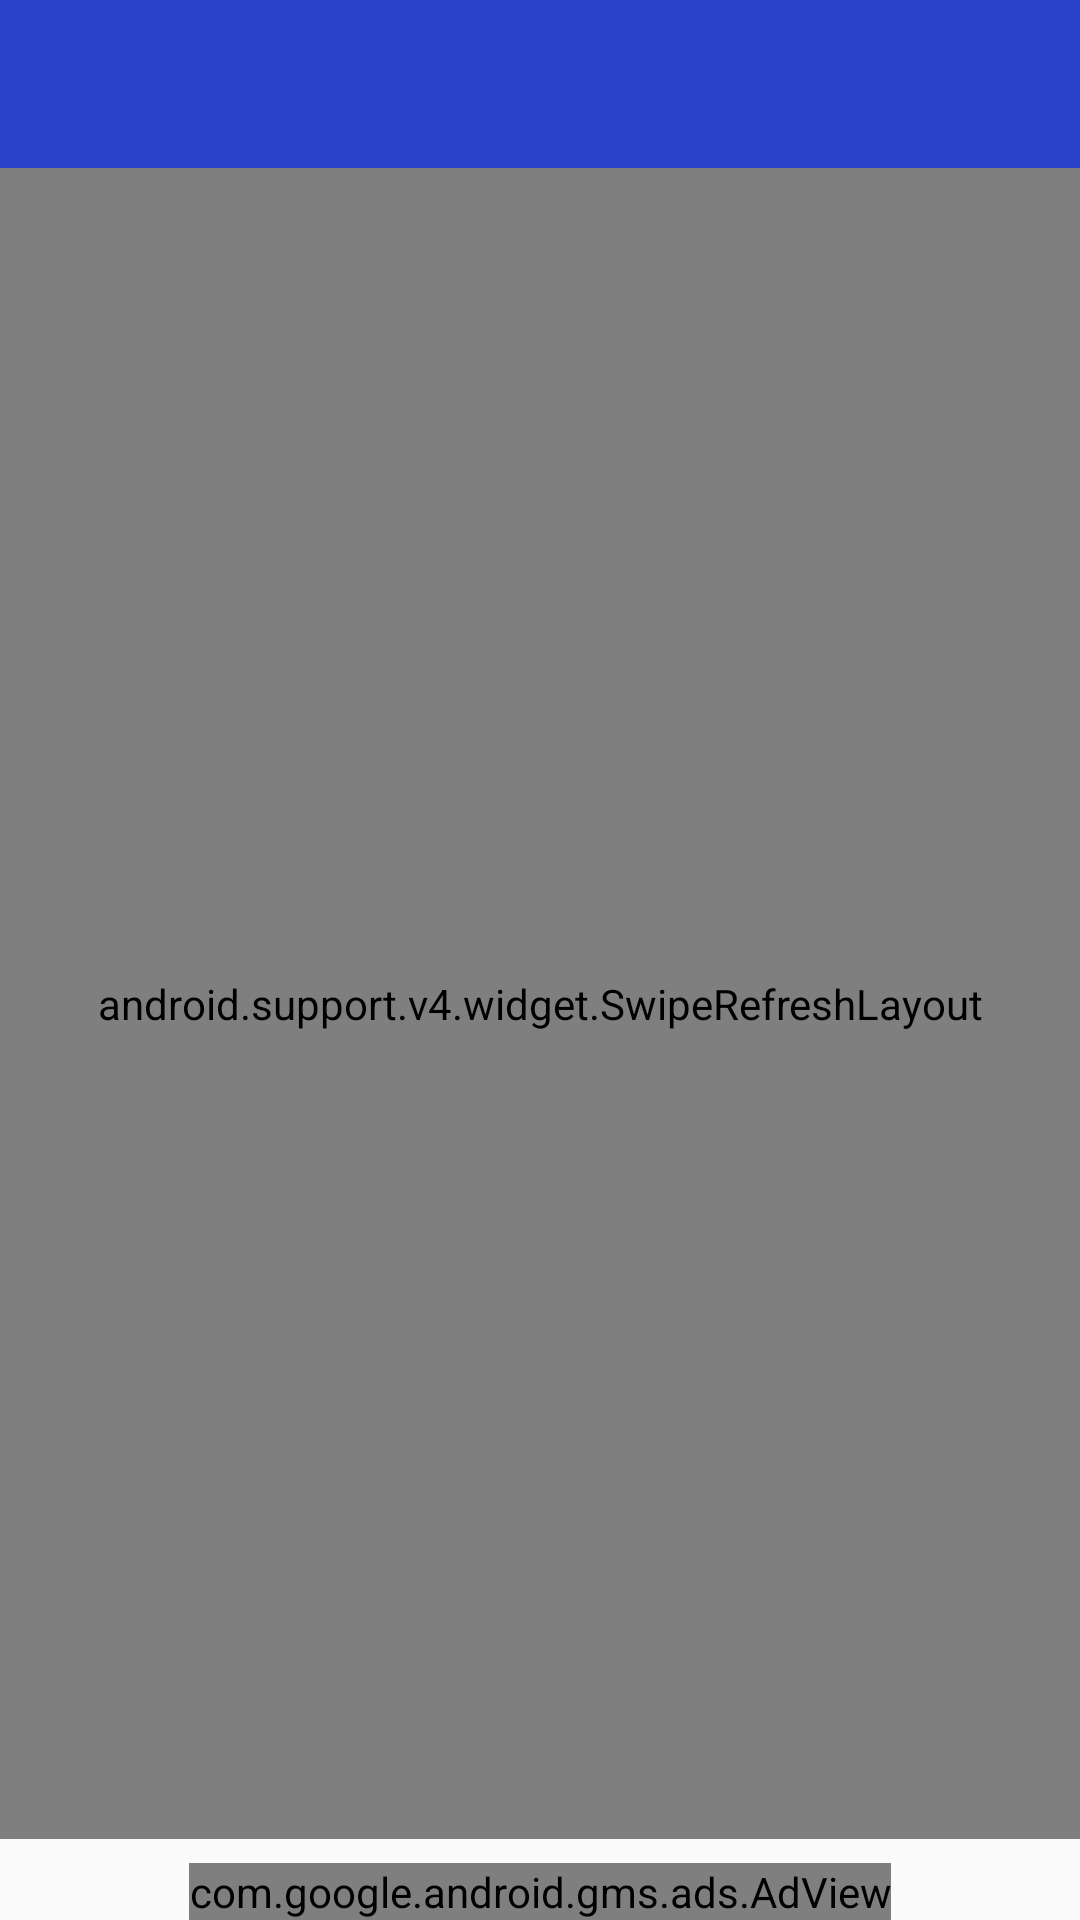

Reconstruct the res/layout file that produces this screen, plus the resources it refers to.
<!-- AndroidManifest.xml: application theme AppThemeNoActionBar -->
<!-- res/layout/fragment_groups_main.xml -->
<?xml version="1.0" encoding="utf-8"?>
<android.support.constraint.ConstraintLayout xmlns:android="http://schemas.android.com/apk/res/android"
    xmlns:app="http://schemas.android.com/apk/res-auto"
    xmlns:tools="http://schemas.android.com/tools"
    android:layout_width="match_parent"
    android:id="@+id/main_layout"
    android:layout_height="match_parent"
    tools:context=".fragments.GroupsMainFragment">

    <include
        android:id="@+id/custom_action_bar"
        layout="@layout/custom_action_bar"
        android:layout_width="match_parent"
        android:layout_height="?android:attr/actionBarSize"
        app:layout_constraintEnd_toEndOf="parent"
        app:layout_constraintStart_toStartOf="parent"
        app:layout_constraintTop_toTopOf="parent" />

    <android.support.v4.widget.SwipeRefreshLayout
        android:id="@+id/swipe_container"
        android:layout_width="0dp"
        android:layout_height="0dp"
        android:layout_marginBottom="8dp"
        app:layout_constraintBottom_toTopOf="@+id/adView"
        app:layout_constraintEnd_toEndOf="parent"
        app:layout_constraintStart_toStartOf="parent"
        app:layout_constraintTop_toBottomOf="@+id/custom_action_bar">

        <android.support.v7.widget.RecyclerView
            android:id="@+id/recycler_view"
            android:layout_width="match_parent"
            android:layout_height="wrap_content" />

    </android.support.v4.widget.SwipeRefreshLayout>

    <com.google.android.gms.ads.AdView
        xmlns:ads="http://schemas.android.com/apk/res-auto"
        ads:adSize="BANNER"
        ads:adUnitId="@string/ad_groups"
        android:id="@+id/adView"
        android:layout_width="wrap_content"
        android:layout_height="wrap_content"
        app:layout_constraintBottom_toBottomOf="parent"
        app:layout_constraintEnd_toEndOf="parent"
        app:layout_constraintStart_toStartOf="parent" />

</android.support.constraint.ConstraintLayout>
<!-- res/layout/custom_action_bar.xml (included above) -->
<?xml version="1.0" encoding="utf-8"?>
<android.support.constraint.ConstraintLayout
    xmlns:android="http://schemas.android.com/apk/res/android"
    xmlns:app="http://schemas.android.com/apk/res-auto"
    xmlns:tools="http://schemas.android.com/tools"
    android:layout_width="match_parent"
    android:background="@color/colorPrimary"
    android:layout_height="?android:attr/actionBarSize">

    <TextView
        android:layout_width="wrap_content"
        android:layout_height="wrap_content"
        android:id="@+id/title_text"
        style="@style/TextAppearance.AppCompat.Widget.ActionBar.Title.Inverse"
        app:layout_constraintBottom_toBottomOf="parent"
        app:layout_constraintEnd_toEndOf="parent"
        app:layout_constraintStart_toStartOf="parent"
        app:layout_constraintTop_toTopOf="parent" />

    <ImageView
        android:id="@+id/image_one"
        android:layout_width="wrap_content"
        android:layout_height="wrap_content"
        android:layout_marginEnd="16dp"
        app:layout_constraintBottom_toBottomOf="parent"
        app:layout_constraintEnd_toEndOf="parent"
        app:layout_constraintTop_toTopOf="parent"
        app:srcCompat="@drawable/settings" />

    <ImageView
        android:id="@+id/image_two"
        android:layout_width="wrap_content"
        android:layout_height="wrap_content"
        android:layout_marginEnd="20dp"
        app:layout_constraintBottom_toBottomOf="parent"
        app:layout_constraintEnd_toStartOf="@+id/image_one"
        app:layout_constraintTop_toTopOf="parent"
        app:srcCompat="@drawable/switch_match" />

    <TextView
        android:id="@+id/left_text"
        android:layout_width="wrap_content"
        android:layout_height="wrap_content"
        android:layout_marginStart="16dp"
        android:fontFamily="sans-serif-medium"
        android:visibility="gone"
        android:textSize="16sp"
        android:padding="8sp"
        android:textColor="@android:color/white"
        app:layout_constraintBottom_toBottomOf="parent"
        app:layout_constraintStart_toStartOf="parent"
        app:layout_constraintTop_toTopOf="parent" />


</android.support.constraint.ConstraintLayout>
<!-- resources referenced by this layout -->
<resources>
  <color name="colorPrimary">#2a42ca</color>
  <!-- drawable settings: png bitmap (drawable-xxhdpi, 1713 bytes) -->
  <!-- drawable switch_match: png bitmap (drawable-xxhdpi, 1448 bytes) -->
  <string name="ad_groups">ca-app-pub-7846555754762077/6420002846</string>
  <style name="AppThemeNoActionBar" parent="Theme.AppCompat.Light.NoActionBar">
          
          <item name="colorPrimary">@color/colorPrimary</item>
          <item name="colorPrimaryDark">@color/colorPrimaryDark</item>
          <item name="colorAccent">@color/colorAccent</item>
      </style>
  <color name="colorPrimaryDark">#121873</color>
  <color name="colorAccent">#9896bc</color>
</resources>
